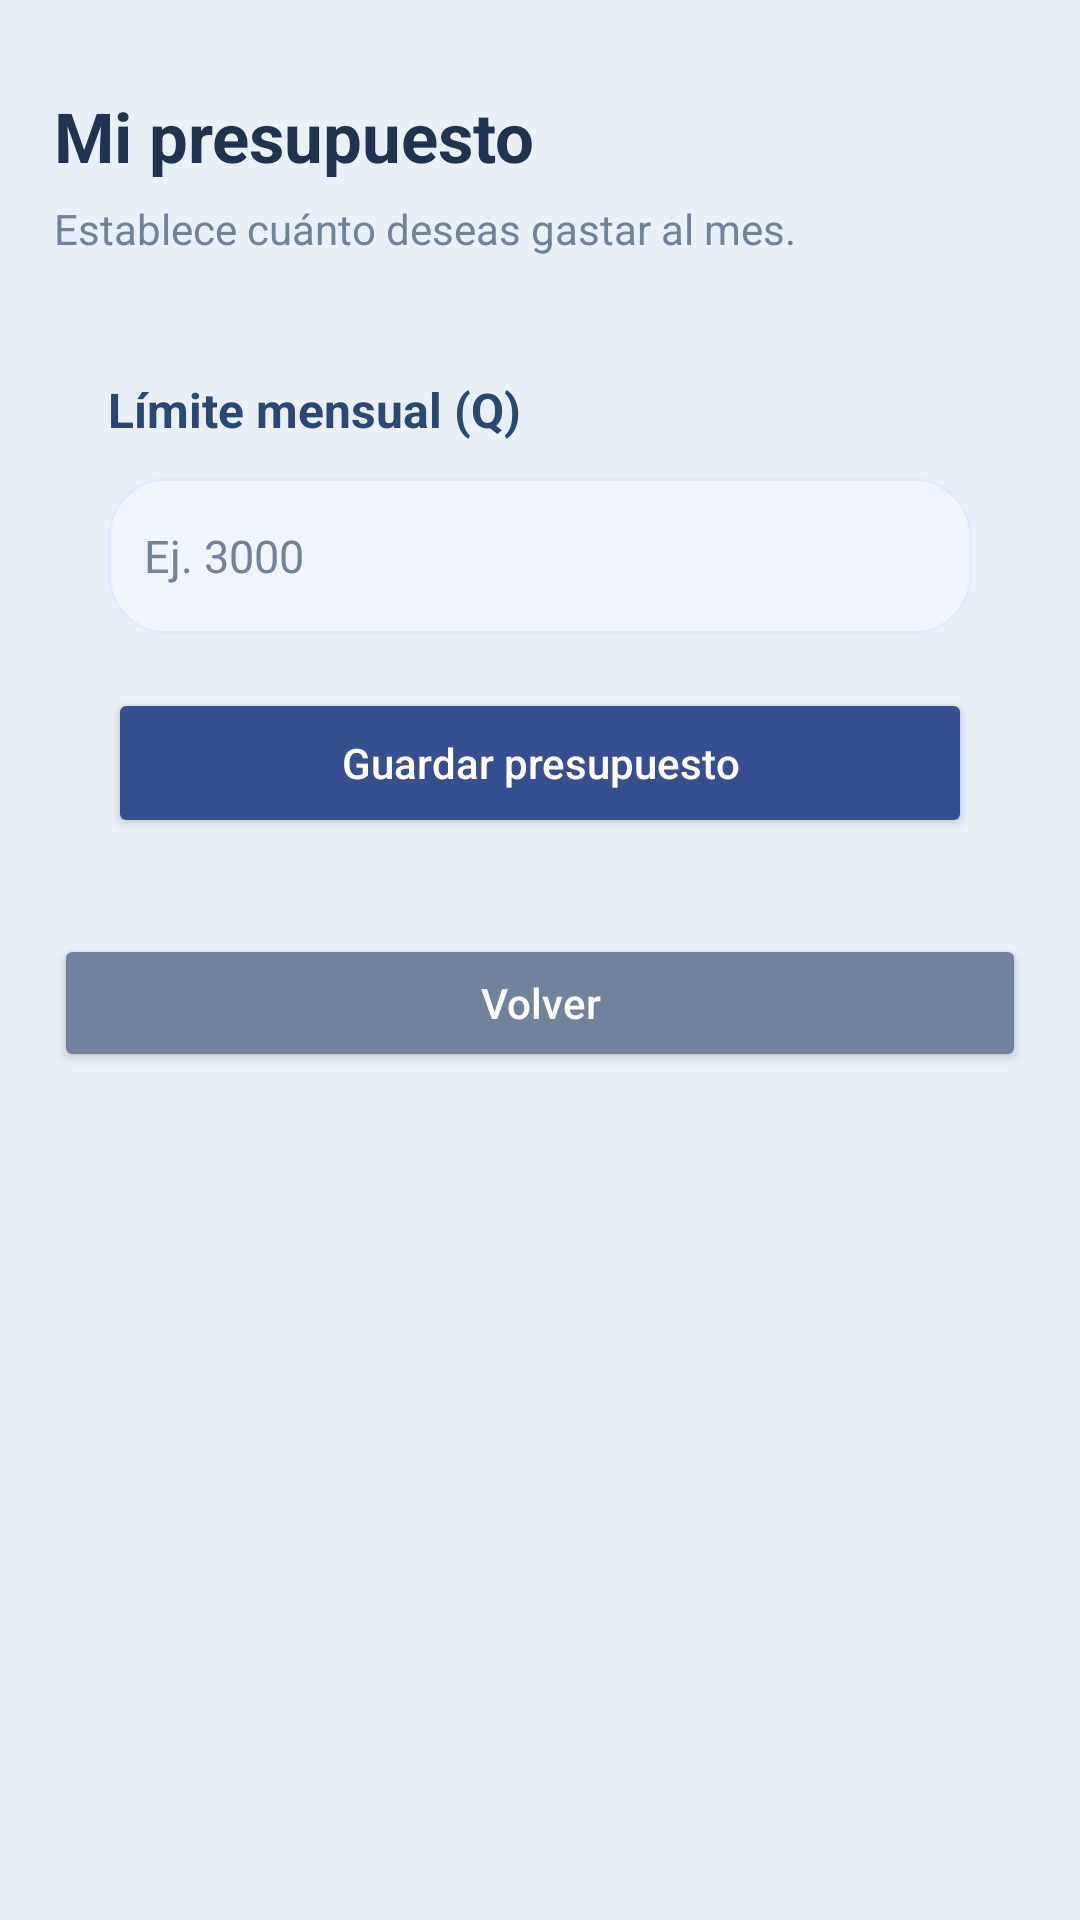

Produce the Android XML layout that renders to this screen, including the resource entries it uses.
<!-- AndroidManifest.xml: application theme Theme.ControlGastos -->
<!-- res/layout/activity_presupuesto.xml -->
<?xml version="1.0" encoding="utf-8"?>
<ScrollView
    xmlns:android="http://schemas.android.com/apk/res/android"
    android:layout_width="match_parent"
    android:layout_height="match_parent"
    android:background="#EAF0F8"
    android:fillViewport="true">

    <LinearLayout
        android:layout_width="match_parent"
        android:layout_height="wrap_content"
        android:orientation="vertical"
        android:padding="18dp">

        <TextView
            android:layout_width="match_parent"
            android:layout_height="wrap_content"
            android:text="Mi presupuesto"
            android:textColor="#203451"
            android:textSize="23sp"
            android:textStyle="bold"
            android:layout_marginTop="12dp"/>

        <TextView
            android:layout_width="match_parent"
            android:layout_height="wrap_content"
            android:text="Establece cuánto deseas gastar al mes."
            android:textColor="#71829D"
            android:textSize="14sp"
            android:layout_marginTop="6dp"/>

        <LinearLayout
            android:layout_width="match_parent"
            android:layout_height="wrap_content"
            android:orientation="vertical"
            android:background="@drawable/fondo_tarjeta_registro"
            android:padding="18dp"
            android:layout_marginTop="22dp">

            <TextView
                android:layout_width="match_parent"
                android:layout_height="wrap_content"
                android:text="Límite mensual (Q)"
                android:textColor="#294875"
                android:textSize="16sp"
                android:textStyle="bold"/>

            <EditText
                android:id="@+id/edtPresupuesto"
                android:layout_width="match_parent"
                android:layout_height="52dp"
                android:layout_marginTop="12dp"
                android:background="@drawable/fondo_campo_registro"
                android:hint="Ej. 3000"
                android:inputType="numberDecimal"
                android:padding="12dp"
                android:textColor="#203451"
                android:textColorHint="#71829D"
                android:textSize="15sp"/>

            <Button
                android:id="@+id/btnGuardarPresupuesto"
                android:layout_width="match_parent"
                android:layout_height="50dp"
                android:layout_marginTop="18dp"
                android:backgroundTint="#354F91"
                android:text="Guardar presupuesto"
                android:textColor="#FFFFFF"
                android:textAllCaps="false"
                android:textSize="14sp"/>

        </LinearLayout>

        <Button
            android:id="@+id/btnVolverPresupuesto"
            android:layout_width="match_parent"
            android:layout_height="46dp"
            android:layout_marginTop="14dp"
            android:backgroundTint="#71829D"
            android:text="Volver"
            android:textColor="#FFFFFF"
            android:textAllCaps="false"
            android:textSize="14sp"/>

    </LinearLayout>
</ScrollView>
<!-- resources referenced by this layout -->
<resources>
  <!-- drawable fondo_campo_registro (drawable) -->
  <?xml version="1.0" encoding="utf-8"?>
  <shape xmlns:android="http://schemas.android.com/apk/res/android">
      <solid android:color="#F1F5FD" />
      <stroke
          android:width="1dp"
          android:color="#E0EAFE" />
      <corners android:radius="19dp" />
  </shape>
  <style name="Theme.ControlGastos" parent="Base.Theme.ControlGastos" />
  <style name="Base.Theme.ControlGastos" parent="Theme.Material3.DayNight.NoActionBar">
  
          <item name="colorPrimary">@color/colorPrimary</item>
          <item name="colorSecondary">@color/colorSecondary</item>
          <item name="android:colorBackground">@color/colorFondo</item>
          <item name="colorSurface">@color/colorTarjeta</item>
          <item name="colorOnSurface">@color/colorTexto</item>
          <item name="android:windowLightStatusBar">?attr/isLightTheme</item>
  
      </style>
  <color name="colorPrimary">#315FA9</color>
  <color name="colorSecondary">#4386F4</color>
  <color name="colorFondo">#EAF0F8</color>
  <color name="colorTarjeta">#FFFFFF</color>
  <color name="colorTexto">#203451</color>
</resources>
